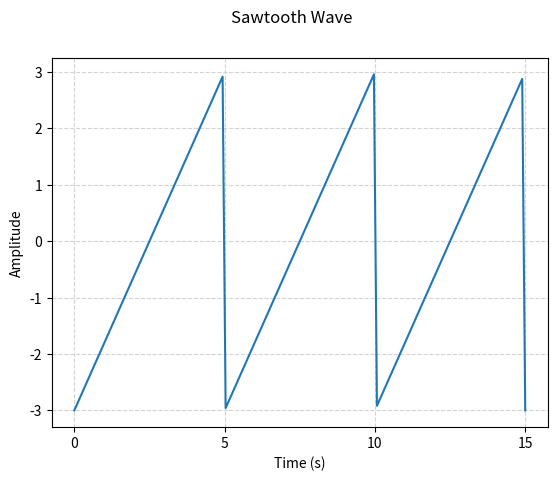

Write Python code to recreate this figure.
import matplotlib.pyplot as plt
import numpy as np
from scipy import signal as sg

period = 5
frequency = 1 / period
amplitude = 3
time = np.linspace(0, 15, 150)
signal_square = amplitude * sg.sawtooth(2 * np.pi * frequency * time)
plt.plot(time, signal_square)
plt.xlabel('Time (s)')
plt.ylabel('Amplitude')
plt.suptitle('Sawtooth Wave')
plt.grid(True, linestyle='--', color='lightgrey')
plt.xticks(np.linspace(0, 15, 4))
plt.show()
